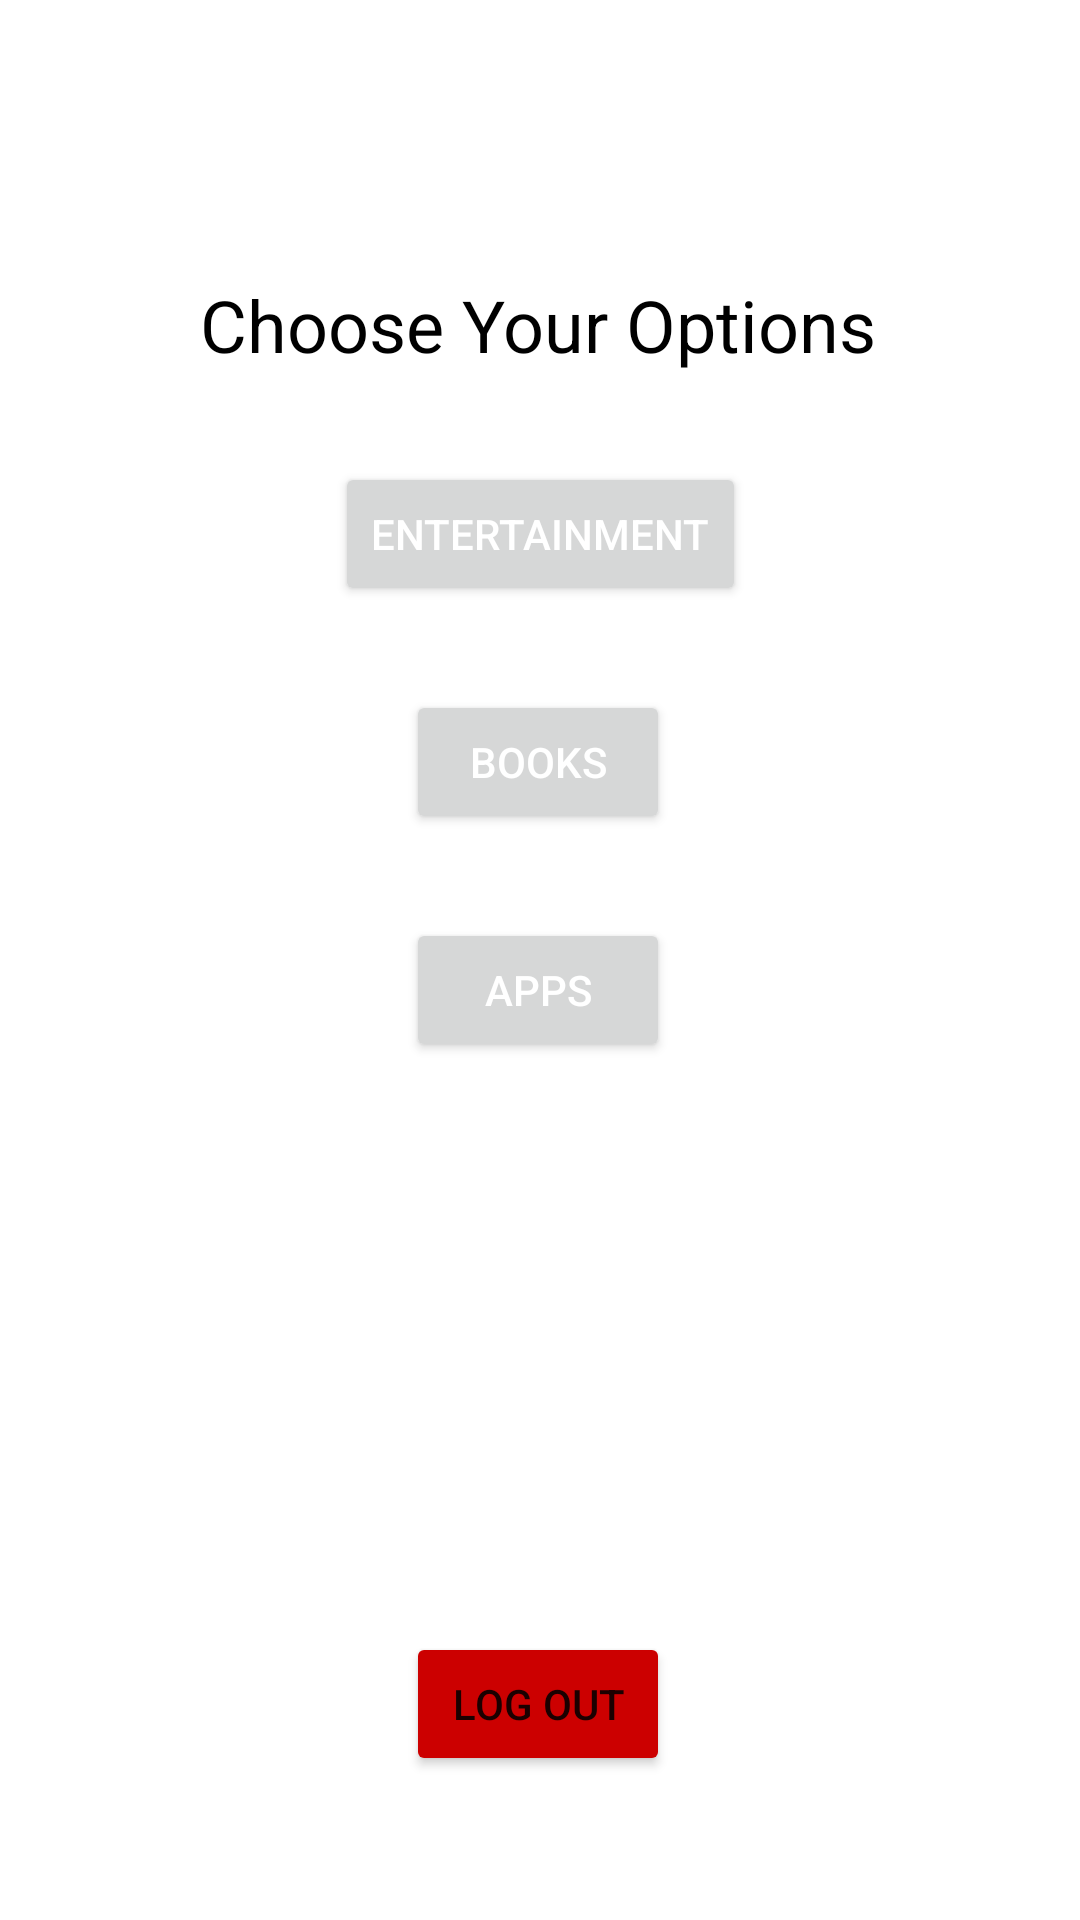

Layout XML and referenced resources for this Android screen:
<!-- AndroidManifest.xml: application theme Theme.AcroAssignment -->
<!-- res/layout/fragment_home.xml -->
<?xml version="1.0" encoding="utf-8"?>
<layout xmlns:android="http://schemas.android.com/apk/res/android"
    xmlns:app="http://schemas.android.com/apk/res-auto"
    xmlns:tools="http://schemas.android.com/tools">

    <data>

    </data>

    <androidx.constraintlayout.widget.ConstraintLayout
        android:layout_width="match_parent"
        android:layout_height="match_parent"
        tools:context=".fragments.HomeFragment">

        <Button
            android:id="@+id/btn_entertainment"
            android:layout_width="wrap_content"
            android:layout_height="wrap_content"
            android:layout_marginTop="154dp"
            android:text="Entertainment"
            android:textColor="@color/white"
            app:layout_constraintEnd_toEndOf="parent"
            app:layout_constraintStart_toStartOf="parent"
            app:layout_constraintTop_toTopOf="parent" />

        <Button
            android:id="@+id/btn_books"
            android:layout_width="wrap_content"
            android:layout_height="wrap_content"
            android:layout_marginTop="28dp"
            android:text="Books"
            android:textColor="@color/white"
            app:layout_constraintEnd_toEndOf="@+id/btn_entertainment"
            app:layout_constraintHorizontal_bias="0.486"
            app:layout_constraintStart_toStartOf="@+id/btn_entertainment"
            app:layout_constraintTop_toBottomOf="@+id/btn_entertainment" />

        <Button
            android:id="@+id/btn_apps"
            android:layout_width="wrap_content"
            android:layout_height="wrap_content"
            android:layout_marginTop="28dp"
            android:text="Apps"
            android:textColor="@color/white"
            app:layout_constraintEnd_toEndOf="@+id/btn_books"
            app:layout_constraintHorizontal_bias="0.0"
            app:layout_constraintStart_toStartOf="@+id/btn_books"
            app:layout_constraintTop_toBottomOf="@+id/btn_books" />

        <TextView
            android:id="@+id/textView3"
            android:layout_width="wrap_content"
            android:layout_height="wrap_content"
            android:layout_marginTop="92dp"
            android:text="Choose Your Options"
            android:textColor="@color/black"
            android:textSize="24sp"
            app:layout_constraintEnd_toEndOf="parent"
            app:layout_constraintHorizontal_bias="0.496"
            app:layout_constraintStart_toStartOf="parent"
            app:layout_constraintTop_toTopOf="parent" />

        <Button
            android:id="@+id/btn_logOut"
            android:layout_width="wrap_content"
            android:layout_height="wrap_content"
            android:layout_marginBottom="48dp"
            android:backgroundTint="@android:color/holo_red_dark"
            android:text="Log Out"
            app:layout_constraintBottom_toBottomOf="parent"
            app:layout_constraintEnd_toEndOf="parent"
            app:layout_constraintHorizontal_bias="0.498"
            app:layout_constraintStart_toStartOf="parent" />
    </androidx.constraintlayout.widget.ConstraintLayout>
</layout>
<!-- resources referenced by this layout -->
<resources>
  <style name="Theme.AcroAssignment" parent="Theme.MaterialComponents.DayNight.DarkActionBar">
          
          <item name="colorPrimary">@color/purple_500</item>
          <item name="colorPrimaryVariant">@color/purple_700</item>
          <item name="colorOnPrimary">@color/white</item>
          
          <item name="colorSecondary">@color/teal_200</item>
          <item name="colorSecondaryVariant">@color/teal_700</item>
          <item name="colorOnSecondary">@color/black</item>
          
          <item name="android:statusBarColor" tools:targetApi="l">?attr/colorPrimaryVariant</item>
          
      </style>
  <!-- not gathered from this repository: default colours our renderer supplied (Android Studio template values) -->
  <color name="purple_500">#FF6200EE</color>
  <color name="purple_700">#FF3700B3</color>
  <color name="teal_200">#FF03DAC5</color>
  <color name="teal_700">#FF018786</color>
  <color name="black">#FF000000</color>
  <color name="white">#FFFFFFFF</color>
</resources>
